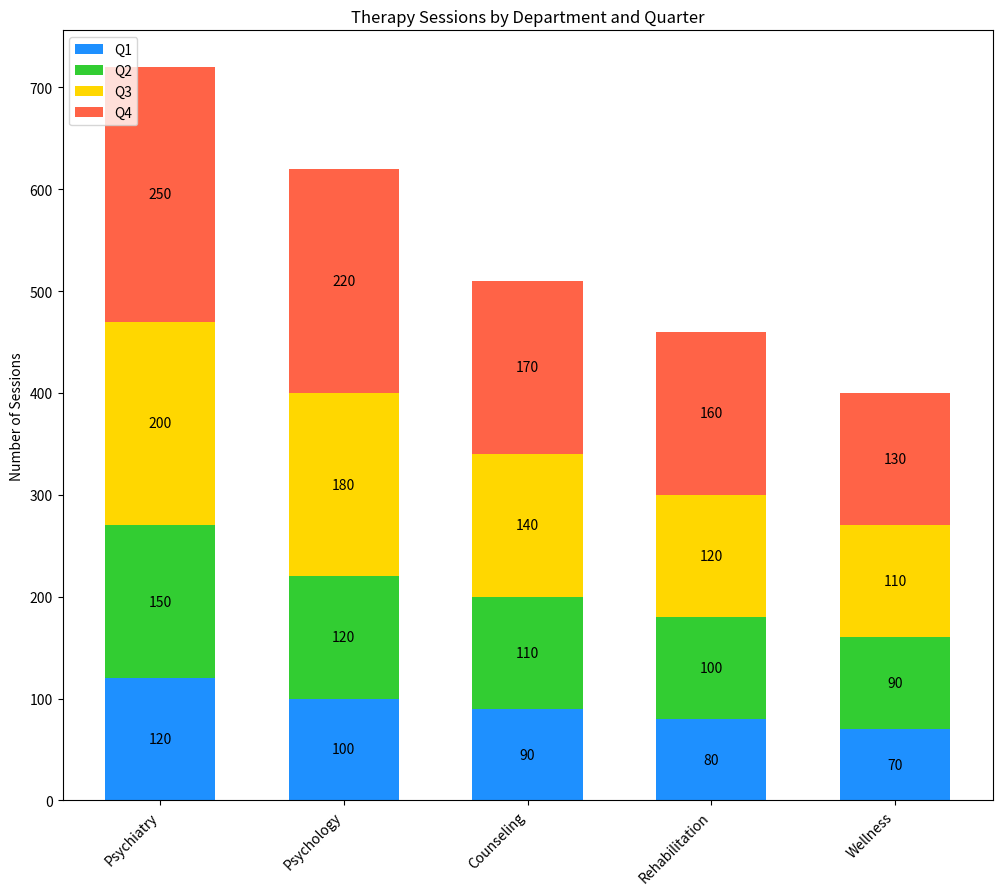

Write Python code to recreate this figure.

import matplotlib.pyplot as plt
import numpy as np

# Data
departments = ['Psychiatry', 'Psychology', 'Counseling', 'Rehabilitation', 'Wellness']
Q1_Sessions = np.array([120, 100, 90, 80, 70])
Q2_Sessions = np.array([150, 120, 110, 100, 90])
Q3_Sessions = np.array([200, 180, 140, 120, 110])
Q4_Sessions = np.array([250, 220, 170, 160, 130])

ind = np.arange(len(Q1_Sessions))  # the x locations for the groups
width = 0.6       # the width of the bars: can also be len(x) sequence

fig, ax = plt.subplots(figsize=(12, 10))

p1 = ax.bar(ind, Q1_Sessions, width, color='#1E90FF')
p2 = ax.bar(ind, Q2_Sessions, width, bottom=Q1_Sessions, color='#32CD32')
p3 = ax.bar(ind, Q3_Sessions, width, bottom=Q1_Sessions + Q2_Sessions, color='#FFD700')
p4 = ax.bar(ind, Q4_Sessions, width, bottom=Q1_Sessions + Q2_Sessions + Q3_Sessions, color='#FF6347')

ax.set_ylabel('Number of Sessions')
ax.set_title('Therapy Sessions by Department and Quarter')
ax.set_xticks(ind)
ax.set_xticklabels(departments, rotation=45, ha='right')
ax.legend((p1[0], p2[0], p3[0], p4[0]), ('Q1', 'Q2', 'Q3', 'Q4'), loc='upper left')
ax.bar_label(p1, label_type='center')
ax.bar_label(p2, label_type='center')
ax.bar_label(p3, label_type='center')
ax.bar_label(p4, label_type='center')

plt.show()
